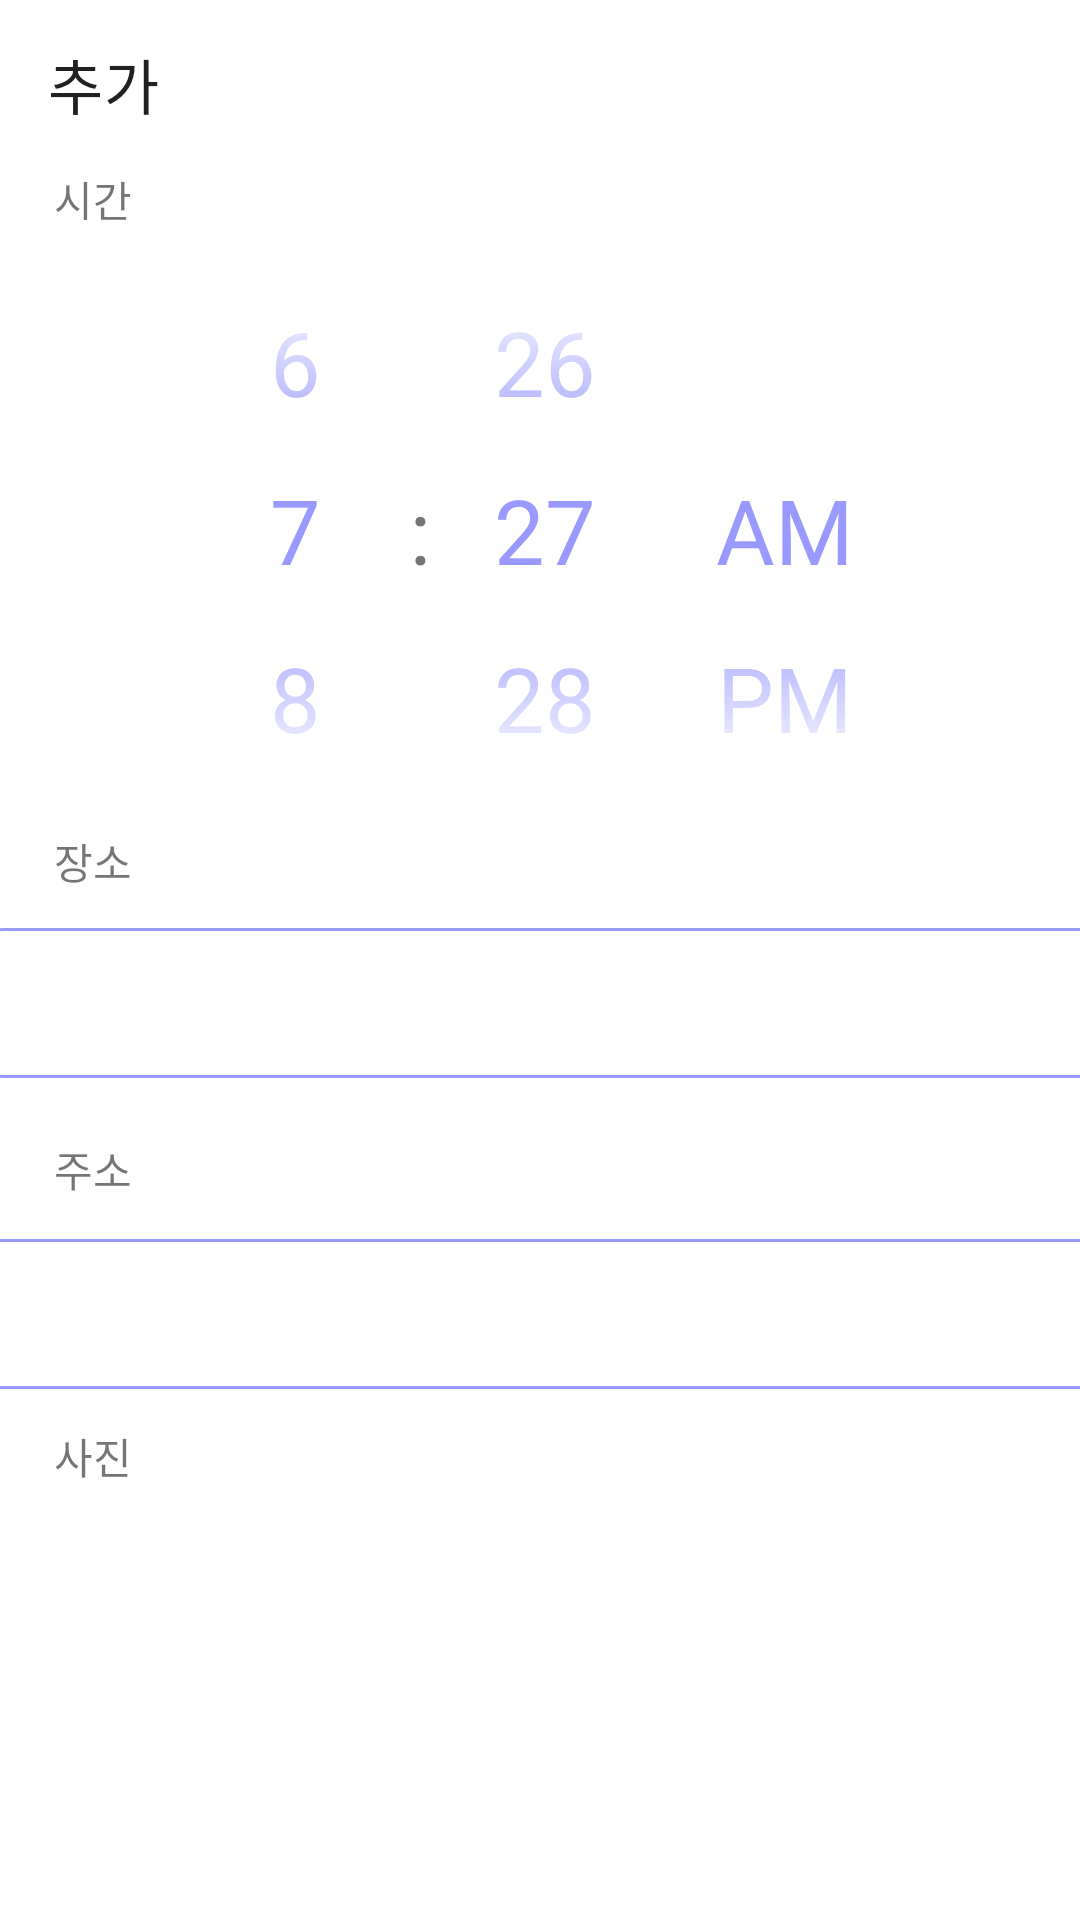

Layout XML and referenced resources for this Android screen:
<!-- AndroidManifest.xml: application theme Theme.Contact -->
<!-- res/layout/activity_detail_plan_add.xml -->
<?xml version="1.0" encoding="utf-8"?>
<ScrollView xmlns:android="http://schemas.android.com/apk/res/android"
    xmlns:app="http://schemas.android.com/apk/res-auto"
    xmlns:tools="http://schemas.android.com/tools"
    android:layout_width="match_parent"
    android:layout_height="match_parent">
    <androidx.constraintlayout.widget.ConstraintLayout
        android:layout_width="match_parent"
        android:layout_height="match_parent"
        tools:context=".ui.plan.detail.add.DetailPlanAdd">

        <com.google.android.material.appbar.MaterialToolbar
            android:id="@+id/dpa_toolbar"
            android:layout_width="match_parent"
            android:layout_height="wrap_content"
            app:layout_constraintEnd_toEndOf="parent"
            app:layout_constraintStart_toStartOf="parent"
            app:layout_constraintTop_toTopOf="parent"
            app:title="@string/add" />

        <TextView
            android:id="@+id/textView11"
            android:layout_width="match_parent"
            android:layout_height="wrap_content"
            android:paddingStart="18dp"
            android:text="@string/time"
            app:layout_constraintEnd_toEndOf="parent"
            app:layout_constraintStart_toStartOf="parent"
            app:layout_constraintTop_toBottomOf="@+id/dpa_toolbar" />

        <TimePicker
            android:id="@+id/timePicker"
            android:layout_width="match_parent"
            android:layout_height="200dp"
            android:theme="@style/TimePickerStyle"
            android:timePickerMode="spinner"
            app:layout_constraintEnd_toEndOf="parent"
            app:layout_constraintStart_toStartOf="parent"
            app:layout_constraintTop_toBottomOf="@+id/textView11" />

        <TextView
            android:id="@+id/textView12"
            android:layout_width="match_parent"
            android:layout_height="wrap_content"
            android:paddingStart="18dp"
            android:text="@string/location"
            app:layout_constraintEnd_toEndOf="parent"
            app:layout_constraintStart_toStartOf="parent"
            app:layout_constraintTop_toBottomOf="@+id/timePicker" />

        <EditText
            android:id="@+id/location"
            android:layout_width="380dp"
            android:layout_height="50dp"
            android:layout_marginTop="12dp"
            android:background="@drawable/edittext_rectangle"
            android:paddingStart="10dp"
            app:layout_constraintEnd_toEndOf="parent"
            app:layout_constraintHorizontal_bias="0.483"
            app:layout_constraintStart_toStartOf="parent"
            app:layout_constraintTop_toBottomOf="@+id/textView12" />

        <TextView
            android:id="@+id/textView13"
            android:layout_width="match_parent"
            android:layout_height="wrap_content"
            android:layout_marginTop="20dp"
            android:paddingStart="18dp"
            android:text="@string/address"
            app:layout_constraintEnd_toEndOf="parent"
            app:layout_constraintStart_toStartOf="parent"
            app:layout_constraintTop_toBottomOf="@+id/location" />

        <EditText
            android:id="@+id/address"
            android:layout_width="380dp"
            android:layout_height="50dp"
            android:layout_marginTop="13dp"
            android:background="@drawable/edittext_rectangle"
            android:paddingStart="10dp"
            app:layout_constraintEnd_toEndOf="parent"
            app:layout_constraintStart_toStartOf="parent"
            app:layout_constraintTop_toBottomOf="@+id/textView13" />

        <TextView
            android:id="@+id/textView15"
            android:layout_width="match_parent"
            android:layout_height="wrap_content"
            android:layout_marginTop="12dp"
            android:paddingStart="18dp"
            android:text="@string/photo"
            app:layout_constraintStart_toStartOf="parent"
            app:layout_constraintTop_toBottomOf="@+id/address" />

        <androidx.recyclerview.widget.RecyclerView
            android:id="@+id/photo_recycler"
            android:layout_width="match_parent"
            android:layout_height="match_parent"
            android:layout_marginTop="10dp"
            app:layoutManager="androidx.recyclerview.widget.GridLayoutManager"
            app:layout_constraintBottom_toBottomOf="parent"
            app:layout_constraintEnd_toEndOf="parent"
            app:layout_constraintHorizontal_bias="0.0"
            app:layout_constraintStart_toStartOf="parent"
            app:layout_constraintTop_toBottomOf="@+id/textView15"
            app:layout_constraintVertical_bias="1.0"
            app:spanCount="4" />
    </androidx.constraintlayout.widget.ConstraintLayout>
</ScrollView>
<!-- resources referenced by this layout -->
<resources>
  <!-- drawable edittext_rectangle (drawable) -->
  <?xml version="1.0" encoding="utf-8"?>
  <layer-list xmlns:android="http://schemas.android.com/apk/res/android">
      <item>
          <shape android:shape="rectangle">
              <stroke android:width = "1dp" android:color = "@color/light_purple"/>
              <corners
                  android:bottomRightRadius="10dp"
                  android:bottomLeftRadius="10dp"
                  android:topLeftRadius="10dp"
                  android:topRightRadius="10dp"/>
          </shape>
      </item>
  
      <item
          android:bottom="1dp"
          android:left="1dp"
          android:right="1dp"
          android:top="1dp">
          <shape android:shape="rectangle">
              <solid android:color="#FFFFFF"/>
              <corners
                  android:bottomRightRadius="10dp"
                  android:bottomLeftRadius="10dp"
                  android:topLeftRadius="10dp"
                  android:topRightRadius="10dp"/>
          </shape>
      </item>
  </layer-list>
  <string name="add">추가</string>
  <string name="address">주소</string>
  <string name="location">장소</string>
  <string name="photo">사진</string>
  <string name="time">시간</string>
  <style name="TimePickerStyle">
          <item name="android:textSize">30dp</item>
          <item name="android:textColorPrimary">@color/light_purple</item>
          <item name="colorControlNormal">@android:color/transparent</item>
      </style>
  <style name="Theme.Contact" parent="Theme.MaterialComponents.Light.NoActionBar" />
  <color name="light_purple">#9999ff</color>
</resources>
